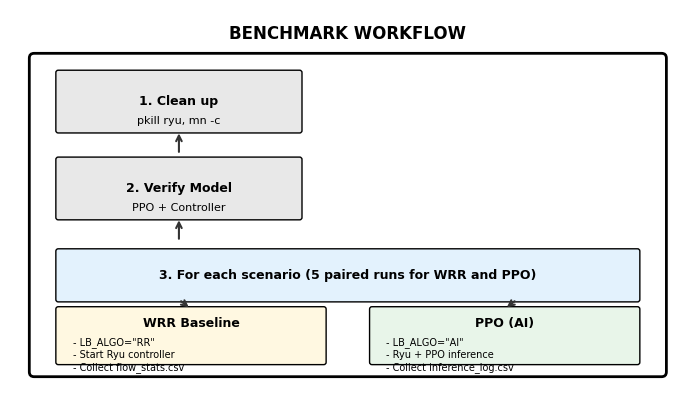

Source code (Python): (Note: this script raises an exception after producing the figure.)
#!/usr/bin/env python3
"""Generate benchmark workflow diagram - v3 - clean layout."""

import matplotlib
matplotlib.use('Agg')
import matplotlib.pyplot as plt
import matplotlib.patches as mpatches
from matplotlib.font_manager import FontProperties

DPI = 300
FONT_NAME = 'DejaVu Sans'

def main():
    output_dir = 'docs/figures'
    
    # Figure size: 7 inches wide, 4 inches tall
    fig, ax = plt.subplots(figsize=(7, 4), dpi=DPI)
    ax.set_xlim(0, 14)
    ax.set_ylim(0, 8)
    ax.axis('off')
    ax.set_aspect('equal')
    
    # Colors
    C_BG = '#f8f8f8'
    C_STEP = '#e8e8e8'
    C_WRR = '#fff8e1'
    C_PPO = '#e8f5e9'
    C_ARROW = '#333333'
    
    # Title
    ax.text(7, 7.5, 'BENCHMARK WORKFLOW', ha='center', va='center',
            fontsize=12, fontweight='bold', fontfamily=FONT_NAME)
    
    # Main container
    container = mpatches.FancyBboxPatch((0.5, 0.5), 13, 6.5,
        boxstyle="round,pad=0.1", facecolor='none', edgecolor='black', linewidth=2)
    ax.add_patch(container)
    
    # Step 1 - Clean up (top left)
    box1 = mpatches.FancyBboxPatch((1, 5.5), 5, 1.2,
        boxstyle="round,pad=0.05", facecolor=C_STEP, edgecolor='black', linewidth=1)
    ax.add_patch(box1)
    ax.text(3.5, 6.1, '1. Clean up', ha='center', va='center', fontsize=9, fontweight='bold', fontfamily=FONT_NAME)
    ax.text(3.5, 5.7, 'pkill ryu, mn -c', ha='center', va='center', fontsize=8, fontfamily=FONT_NAME)
    
    # Arrow 1->2
    ax.annotate('', xy=(3.5, 5.5), xytext=(3.5, 5.0),
                arrowprops=dict(arrowstyle='->', color=C_ARROW, lw=1.5))
    
    # Step 2 - Verify (below step 1)
    box2 = mpatches.FancyBboxPatch((1, 3.7), 5, 1.2,
        boxstyle="round,pad=0.05", facecolor=C_STEP, edgecolor='black', linewidth=1)
    ax.add_patch(box2)
    ax.text(3.5, 4.3, '2. Verify Model', ha='center', va='center', fontsize=9, fontweight='bold', fontfamily=FONT_NAME)
    ax.text(3.5, 3.9, 'PPO + Controller', ha='center', va='center', fontsize=8, fontfamily=FONT_NAME)
    
    # Arrow 2->3
    ax.annotate('', xy=(3.5, 3.7), xytext=(3.5, 3.2),
                arrowprops=dict(arrowstyle='->', color=C_ARROW, lw=1.5))
    
    # Step 3 - For each scenario (spans full width)
    box3 = mpatches.FancyBboxPatch((1, 2.0), 12, 1.0,
        boxstyle="round,pad=0.05", facecolor='#e3f2fd', edgecolor='black', linewidth=1)
    ax.add_patch(box3)
    ax.text(7, 2.5, '3. For each scenario (5 paired runs for WRR and PPO)', 
            ha='center', va='center', fontsize=9, fontweight='bold', fontfamily=FONT_NAME)
    
    # WRR Box (left)
    box_wrr = mpatches.FancyBboxPatch((1, 0.7), 5.5, 1.1,
        boxstyle="round,pad=0.05", facecolor=C_WRR, edgecolor='black', linewidth=1)
    ax.add_patch(box_wrr)
    ax.text(3.75, 1.5, 'WRR Baseline', ha='center', va='center', fontsize=9, fontweight='bold', fontfamily=FONT_NAME)
    ax.text(1.3, 1.1, '- LB_ALGO="RR"', ha='left', va='center', fontsize=7, fontfamily=FONT_NAME)
    ax.text(1.3, 0.85, '- Start Ryu controller', ha='left', va='center', fontsize=7, fontfamily=FONT_NAME)
    ax.text(1.3, 0.6, '- Collect flow_stats.csv', ha='left', va='center', fontsize=7, fontfamily=FONT_NAME)
    
    # PPO Box (right)
    box_ppo = mpatches.FancyBboxPatch((7.5, 0.7), 5.5, 1.1,
        boxstyle="round,pad=0.05", facecolor=C_PPO, edgecolor='black', linewidth=1)
    ax.add_patch(box_ppo)
    ax.text(10.25, 1.5, 'PPO (AI)', ha='center', va='center', fontsize=9, fontweight='bold', fontfamily=FONT_NAME)
    ax.text(7.8, 1.1, '- LB_ALGO="AI"', ha='left', va='center', fontsize=7, fontfamily=FONT_NAME)
    ax.text(7.8, 0.85, '- Ryu + PPO inference', ha='left', va='center', fontsize=7, fontfamily=FONT_NAME)
    ax.text(7.8, 0.6, '- Collect inference_log.csv', ha='left', va='center', fontsize=7, fontfamily=FONT_NAME)
    
    # Arrows from Step 3 to WRR and PPO
    ax.annotate('', xy=(3.75, 1.8), xytext=(3.5, 2.0),
                arrowprops=dict(arrowstyle='->', color=C_ARROW, lw=1.5))
    ax.annotate('', xy=(10.25, 1.8), xytext=(10.5, 2.0),
                arrowprops=dict(arrowstyle='->', color=C_ARROW, lw=1.5))
    
    plt.tight_layout(pad=0.5)
    plt.savefig(f'{output_dir}/fig11_benchmark_workflow.png',
                dpi=DPI, bbox_inches='tight', pad_inches=0.1)
    plt.close()
    print(f"Saved: {output_dir}/fig11_benchmark_workflow.png")

if __name__ == '__main__':
    main()
